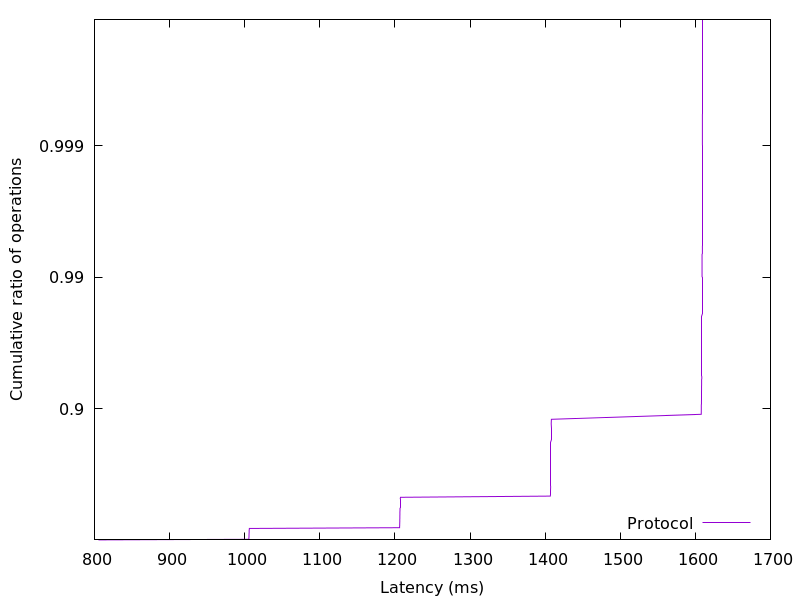

Source data for this figure (header and first rows):
805.354699, 0.01
1006, 0.02
1006, 0.03
1006, 0.04
1006, 0.05
1006, 0.06
1006, 0.07
1006, 0.08
1006, 0.09
1006, 0.1
1006, 0.11
1006, 0.12
1006, 0.13
1006, 0.14
1006, 0.15
1006, 0.16
1006, 0.17
1006, 0.18
1006, 0.19
1206, 0.2
1206, 0.21
1206, 0.22
1206, 0.23
1206, 0.24
1206, 0.25
1206, 0.26
1206, 0.27
1207, 0.28
1207, 0.29
1207, 0.3
1207, 0.31
1207, 0.32
1207, 0.33
1207, 0.34
1207, 0.35
1207, 0.36
1207, 0.37
1207, 0.38
1207, 0.39
1207, 0.4
1207, 0.41
1207, 0.42
1207, 0.43
1207, 0.44
1207, 0.45
1207, 0.46
1207, 0.47
1207, 0.48
1207, 0.49
1207, 0.5
1207, 0.51
1207, 0.52
1207, 0.53
1407, 0.54
1407, 0.55
1407, 0.56
1407, 0.57
1407, 0.58
1407, 0.59
1407, 0.6
1407, 0.61
... 298 more rows
